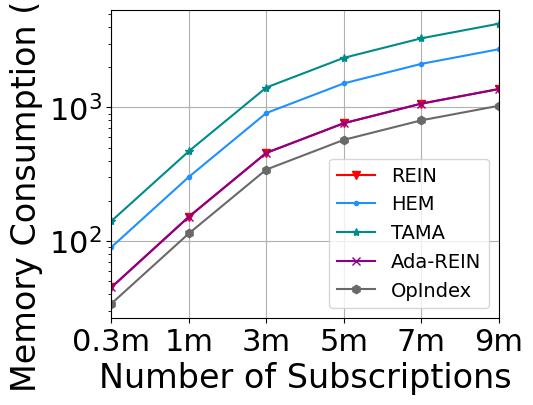

The matplotlib source for this figure:
import matplotlib
import matplotlib.pyplot as plt
import numpy as np
from matplotlib import rc
from matplotlib.pyplot import MultipleLocator

rc('mathtext', default='regular')

plt.rcParams['axes.unicode_minus'] = False
plt.rcParams['font.family'] = ['Times New Roman']  #
Name = ["REIN", "HEM", "Simple", "TAMA", "Ada-REIN", "OpIndex"]
x = ["0.3m", "1m", "3m", "5m", "7m", "9m"]

Rein = [45, 152, 457, 762, 1068, 1373]
HEM = [90, 302, 908, 1513, 2119, 2725]
Simple = [36, 122, 366, 610, 854, 1098]
TAMA = [141, 470, 1410, 2350, 3291, 4231]
AdaREIN = [45, 152, 457, 762, 1068, 1373]
OpIndex = [34, 114, 343, 572, 801, 1029]
lsize = 24

fig = plt.figure(figsize=(5, 4))
ax = fig.add_subplot(111)
ax.set_xlabel('Number of Subscriptions', fontsize=lsize)
ax.set_ylabel('Memory Consumption (MB)', fontsize=lsize)
# plt.xticks(range(0,10))
ax.plot(x, Rein, marker='v', color='r', label=Name[0])
ax.plot(x, HEM, marker='.', color='DODGERBLUE', label=Name[1])
# ax.plot(x, Simple, marker='D', color='deepskyblue', label=Name[2]) #
ax.plot(x, TAMA, marker='*', color='DarkCyan', label=Name[3])
ax.plot(x, AdaREIN, marker='x', color='DarkMagenta', label=Name[4])
ax.plot(x, OpIndex, marker='h', color='DimGray', label=Name[5])  #   slategray

ax.legend(fontsize=14, ncol=1)  #fontsize=10 loc=(1.36/5,0.05/5),
ax.grid()
ax.set_xlim(0, 5)
ax.set_xticks([0, 1, 2, 3, 4, 5])
ax.set_xticklabels(x)
ax.set_yscale("log")
# ax.yaxis.set_ticks([0,100,1000,2000])
# ax.set_yticks([0,100,1000,2000])
# ax.set_yticklabels(['0','100','1000','2000'])
ax.set_zorder(0)
plt.tick_params(labelsize=22)
gcf = plt.gcf()
plt.show()
gcf.savefig('./exp15_memory.pdf', format='pdf', bbox_inches='tight')
